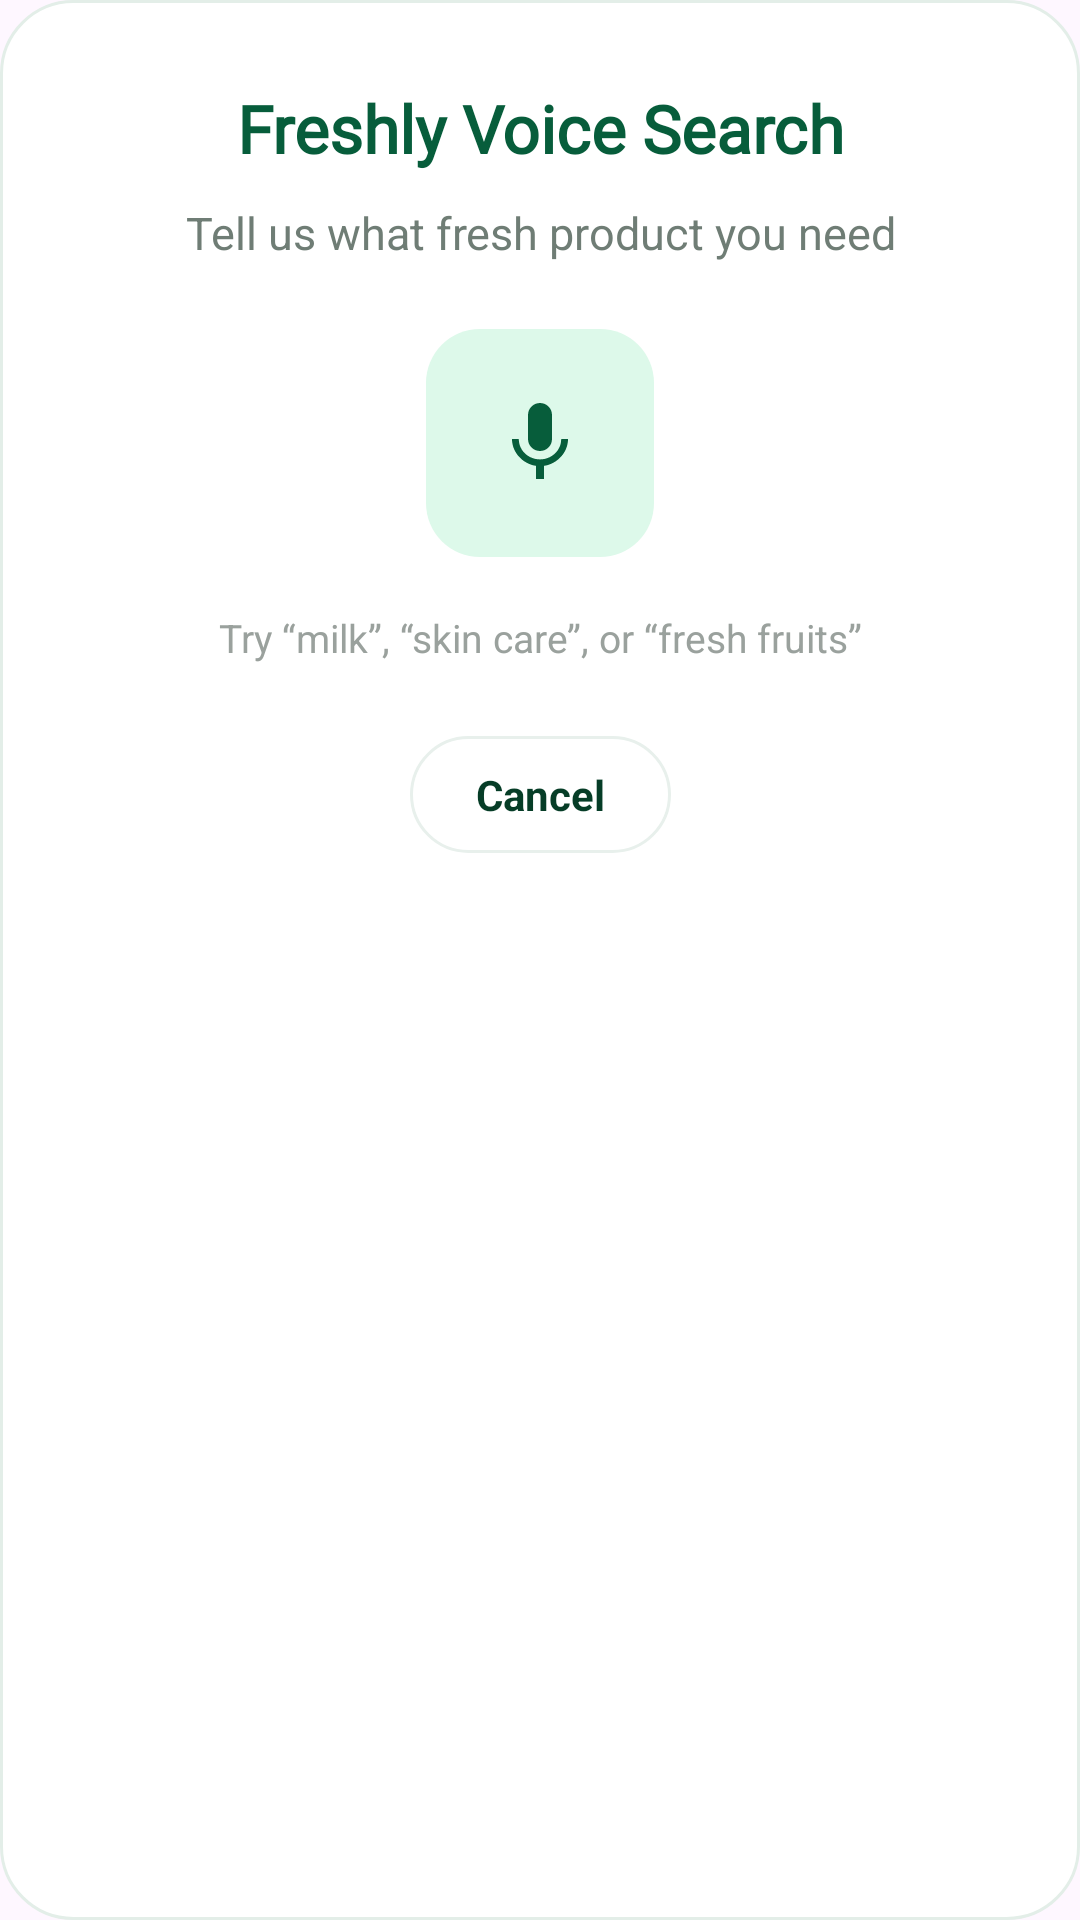

This screen was rendered from an Android layout file. Write that file and the resources it references.
<!-- AndroidManifest.xml: application theme Theme.TheFreshly -->
<!-- res/layout/dialog_voice_search.xml -->
<?xml version="1.0" encoding="utf-8"?>
<androidx.constraintlayout.widget.ConstraintLayout xmlns:android="http://schemas.android.com/apk/res/android"
    xmlns:app="http://schemas.android.com/apk/res-auto"
    android:layout_width="match_parent"
    android:layout_height="wrap_content"
    android:background="@drawable/bg_fresh_card"
    android:padding="28dp">

    <TextView
        android:id="@+id/tvVoiceTitle"
        android:layout_width="0dp"
        android:layout_height="wrap_content"
        android:fontFamily="@font/open_sans_bold"
        android:gravity="center"
        android:text="Freshly Voice Search"
        android:textColor="#075D3B"
        android:textSize="22sp"
        android:textStyle="bold"
        app:layout_constraintEnd_toEndOf="parent"
        app:layout_constraintStart_toStartOf="parent"
        app:layout_constraintTop_toTopOf="parent" />

    <TextView
        android:id="@+id/tvVoiceStatus"
        android:layout_width="0dp"
        android:layout_height="wrap_content"
        android:layout_marginTop="10dp"
        android:gravity="center"
        android:text="Tell us what fresh product you need"
        android:textColor="#6F7D75"
        android:textSize="15sp"
        app:layout_constraintEnd_toEndOf="parent"
        app:layout_constraintStart_toStartOf="parent"
        app:layout_constraintTop_toBottomOf="@id/tvVoiceTitle" />

    <ImageView
        android:id="@+id/ivVoiceMic"
        android:layout_width="76dp"
        android:layout_height="76dp"
        android:layout_marginTop="22dp"
        android:background="@drawable/bg_fresh_chip"
        android:padding="22dp"
        android:src="@drawable/ic_mic"
        app:layout_constraintEnd_toEndOf="parent"
        app:layout_constraintStart_toStartOf="parent"
        app:layout_constraintTop_toBottomOf="@id/tvVoiceStatus"
        app:tint="#075D3B" />

    <TextView
        android:id="@+id/tvVoiceHint"
        android:layout_width="0dp"
        android:layout_height="wrap_content"
        android:layout_marginTop="18dp"
        android:gravity="center"
        android:text="Try “milk”, “skin care”, or “fresh fruits”"
        android:textColor="#9AA19D"
        android:textSize="13sp"
        app:layout_constraintEnd_toEndOf="parent"
        app:layout_constraintStart_toStartOf="parent"
        app:layout_constraintTop_toBottomOf="@id/ivVoiceMic" />

    <TextView
        android:id="@+id/btnCancelVoice"
        android:layout_width="wrap_content"
        android:layout_height="wrap_content"
        android:layout_marginTop="24dp"
        android:background="@drawable/bg_fresh_search"
        android:paddingStart="22dp"
        android:paddingTop="10dp"
        android:paddingEnd="22dp"
        android:paddingBottom="10dp"
        android:text="Cancel"
        android:textColor="#063D27"
        android:textSize="14sp"
        android:textStyle="bold"
        app:layout_constraintEnd_toEndOf="parent"
        app:layout_constraintStart_toStartOf="parent"
        app:layout_constraintTop_toBottomOf="@id/tvVoiceHint" />
</androidx.constraintlayout.widget.ConstraintLayout>
<!-- resources referenced by this layout -->
<resources>
  <!-- drawable bg_fresh_card (drawable) -->
  <?xml version="1.0" encoding="utf-8"?>
  <shape xmlns:android="http://schemas.android.com/apk/res/android">
      <solid android:color="#FFFFFF" />
      <corners android:radius="24dp" />
      <stroke android:width="1dp" android:color="#E3EEE8" />
  </shape>
  <!-- drawable bg_fresh_chip (drawable) -->
  <?xml version="1.0" encoding="utf-8"?>
  <shape xmlns:android="http://schemas.android.com/apk/res/android">
      <solid android:color="#DDF9EA" />
      <corners android:radius="18dp" />
  </shape>
  <!-- drawable bg_fresh_search (drawable) -->
  <?xml version="1.0" encoding="utf-8"?>
  <shape xmlns:android="http://schemas.android.com/apk/res/android">
      <solid android:color="#FFFFFF" />
      <corners android:radius="30dp" />
      <stroke android:width="1dp" android:color="#E8F0EC" />
  </shape>
  <!-- drawable ic_mic (drawable) -->
  <vector xmlns:android="http://schemas.android.com/apk/res/android" android:width="24dp" android:height="24dp" android:viewportWidth="24" android:viewportHeight="24">
      <path android:fillColor="#075D3B" android:pathData="M12,14c1.66,0 3,-1.34 3,-3V5c0,-1.66 -1.34,-3 -3,-3S9,3.34 9,5v6c0,1.66 1.34,3 3,3z"/>
      <path android:fillColor="#075D3B" android:pathData="M17.3,11c0,3 -2.54,5.1 -5.3,5.1S6.7,14 6.7,11H5c0,3.41 2.72,6.23 6,6.72V21h2v-3.28c3.28,-0.49 6,-3.31 6,-6.72h-1.7z"/>
  </vector>
  <style name="Theme.TheFreshly" parent="Base.Theme.TheFreshly" />
  <style name="Base.Theme.TheFreshly" parent="Theme.Material3.DayNight.NoActionBar">
          
          
      </style>
</resources>
